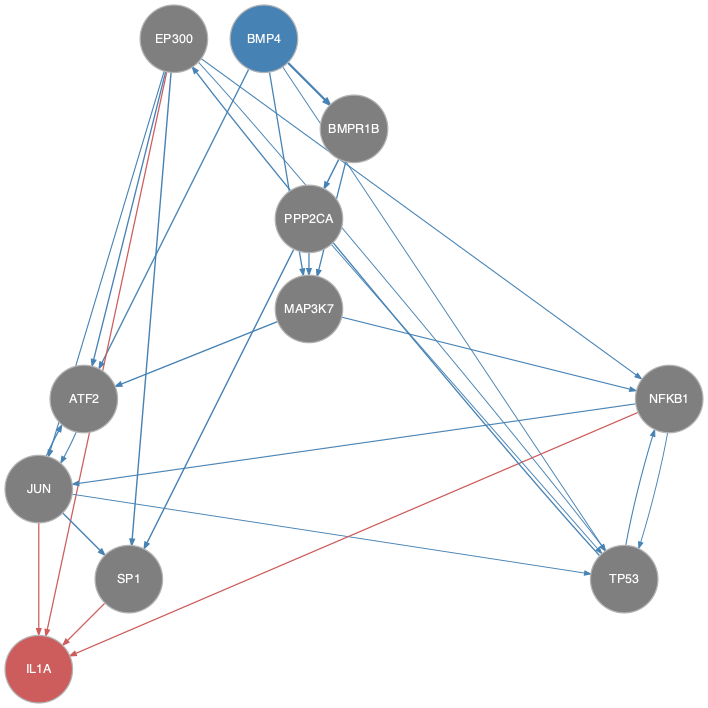

Data behind this chart, as committed beside it:
from	to
ATF2	JUN
BMP4	ATF2
BMP4	BMPR1B
BMP4	MAP3K7
BMP4	TP53
BMPR1B	MAP3K7
BMPR1B	PPP2CA
EP300	ATF2
EP300	JUN
EP300	NFKB1
EP300	SP1
EP300	TP53
JUN	ATF2
JUN	SP1
JUN	TP53
MAP3K7	ATF2
MAP3K7	NFKB1
NFKB1	JUN
NFKB1	TP53
PPP2CA	MAP3K7
PPP2CA	SP1
PPP2CA	TP53
TP53	EP300
TP53	NFKB1
EP300	IL1A
JUN	IL1A
NFKB1	IL1A
SP1	IL1A
